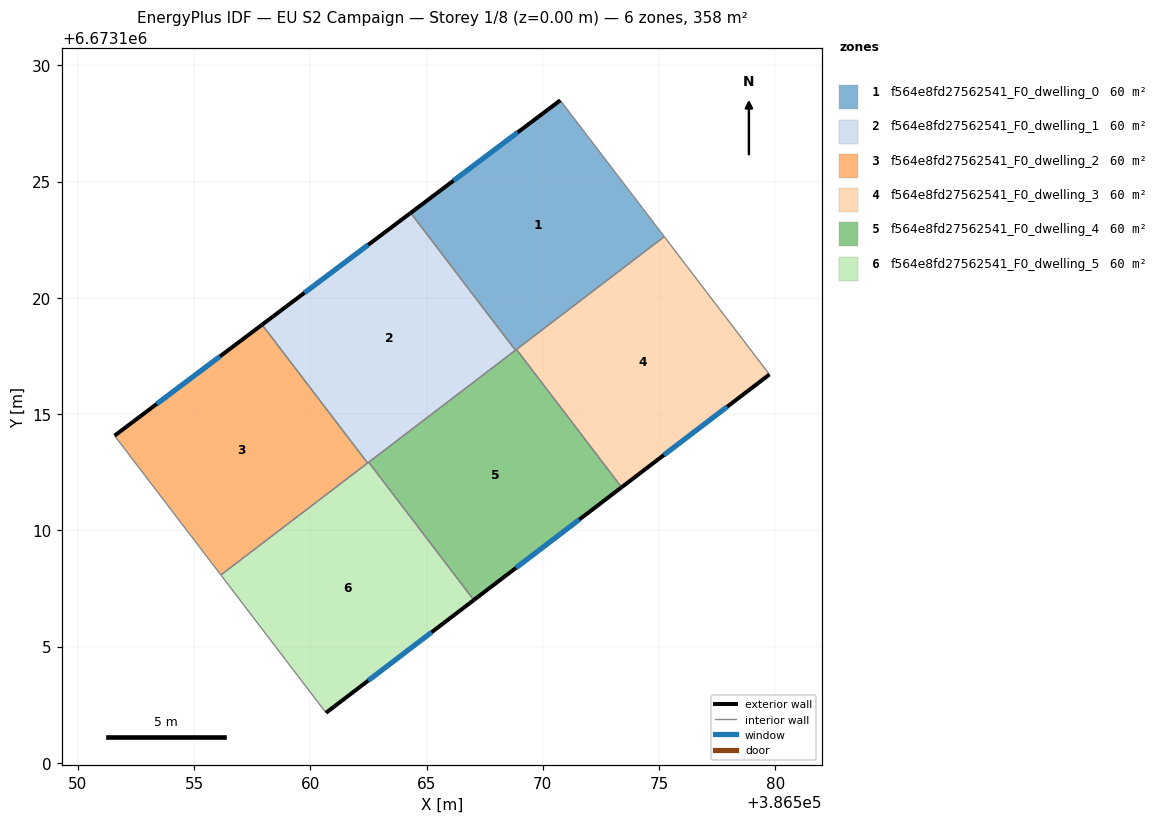
=== STOREY PLAN SPEC (per zone: floor XY polygon, exterior-wall plan segments, windows/doors) ===
zone 1: f564e8fd27562541_F0_dwelling_0  (59.6 m²)
  floor: (386570.75, 6673128.50) (386575.23, 6673122.63) (386568.82, 6673117.74) (386564.31, 6673123.65)
  exterior wall: (386570.75, 6673128.50) – (386564.31, 6673123.65)  [8.1 m]
    window: (386568.91, 6673127.11) – (386566.15, 6673125.04)  [4.4 m²]
  interior walls: 4
zone 2: f564e8fd27562541_F0_dwelling_1  (59.6 m²)
  floor: (386564.31, 6673123.65) (386568.82, 6673117.74) (386562.46, 6673112.89) (386557.92, 6673118.84)
  exterior wall: (386564.31, 6673123.65) – (386557.92, 6673118.84)  [8.0 m]
    window: (386562.49, 6673122.28) – (386559.75, 6673120.22)  [4.4 m²]
  interior walls: 4
zone 3: f564e8fd27562541_F0_dwelling_2  (59.6 m²)
  floor: (386557.92, 6673118.84) (386562.46, 6673112.89) (386556.15, 6673108.08) (386551.58, 6673114.07)
  exterior wall: (386557.92, 6673118.84) – (386551.58, 6673114.07)  [7.9 m]
    window: (386556.11, 6673117.48) – (386553.39, 6673115.43)  [4.4 m²]
  interior walls: 3
zone 4: f564e8fd27562541_F0_dwelling_3  (59.6 m²)
  floor: (386575.23, 6673122.63) (386579.75, 6673116.70) (386573.39, 6673111.85) (386568.87, 6673117.78)
  exterior wall: (386573.39, 6673111.85) – (386579.75, 6673116.70)  [8.0 m]
    window: (386575.21, 6673113.24) – (386577.93, 6673115.32)  [4.4 m²]
  interior walls: 3
zone 5: f564e8fd27562541_F0_dwelling_4  (59.6 m²)
  floor: (386568.87, 6673117.78) (386573.39, 6673111.85) (386567.03, 6673107.00) (386562.51, 6673112.93)
  exterior wall: (386567.03, 6673107.00) – (386573.39, 6673111.85)  [8.0 m]
    window: (386568.85, 6673108.39) – (386571.57, 6673110.46)  [4.4 m²]
  interior walls: 4
zone 6: f564e8fd27562541_F0_dwelling_5  (59.6 m²)
  floor: (386562.51, 6673112.93) (386567.03, 6673107.00) (386560.67, 6673102.15) (386556.15, 6673108.08)
  exterior wall: (386560.67, 6673102.15) – (386567.03, 6673107.00)  [8.0 m]
    window: (386562.49, 6673103.53) – (386565.22, 6673105.61)  [4.4 m²]
  interior walls: 4

=== DERIVED (storey summary) ===
Building: EU S2 Campaign
Storey: 1 of 8  (floor level z = 0.00 m)
Storey gross floor area: 357.9 m²
Zones on this storey: 6
  - f564e8fd27562541_F0_dwelling_0: floor 59.6 m²; exterior wall 8.1 m (24.2 m²); 1 window(s) 4.4 m²; WWR 18.4%
  - f564e8fd27562541_F0_dwelling_1: floor 59.6 m²; exterior wall 8.0 m (24.0 m²); 1 window(s) 4.4 m²; WWR 18.4%
  - f564e8fd27562541_F0_dwelling_2: floor 59.6 m²; exterior wall 7.9 m (23.8 m²); 1 window(s) 4.4 m²; WWR 18.4%
  - f564e8fd27562541_F0_dwelling_3: floor 59.6 m²; exterior wall 8.0 m (24.0 m²); 1 window(s) 4.4 m²; WWR 18.4%
  - f564e8fd27562541_F0_dwelling_4: floor 59.6 m²; exterior wall 8.0 m (24.0 m²); 1 window(s) 4.4 m²; WWR 18.4%
  - f564e8fd27562541_F0_dwelling_5: floor 59.6 m²; exterior wall 8.0 m (24.0 m²); 1 window(s) 4.4 m²; WWR 18.4%
Zone adjacency (shared interzone walls):
  - f564e8fd27562541_F0_dwelling_0 ↔ f564e8fd27562541_F0_dwelling_1
  - f564e8fd27562541_F0_dwelling_0 ↔ f564e8fd27562541_F0_dwelling_3
  - f564e8fd27562541_F0_dwelling_0 ↔ f564e8fd27562541_F0_dwelling_4
  - f564e8fd27562541_F0_dwelling_1 ↔ f564e8fd27562541_F0_dwelling_2
  - f564e8fd27562541_F0_dwelling_1 ↔ f564e8fd27562541_F0_dwelling_4
  - f564e8fd27562541_F0_dwelling_1 ↔ f564e8fd27562541_F0_dwelling_5
  - f564e8fd27562541_F0_dwelling_2 ↔ f564e8fd27562541_F0_dwelling_5
  - f564e8fd27562541_F0_dwelling_3 ↔ f564e8fd27562541_F0_dwelling_4
  - f564e8fd27562541_F0_dwelling_4 ↔ f564e8fd27562541_F0_dwelling_5